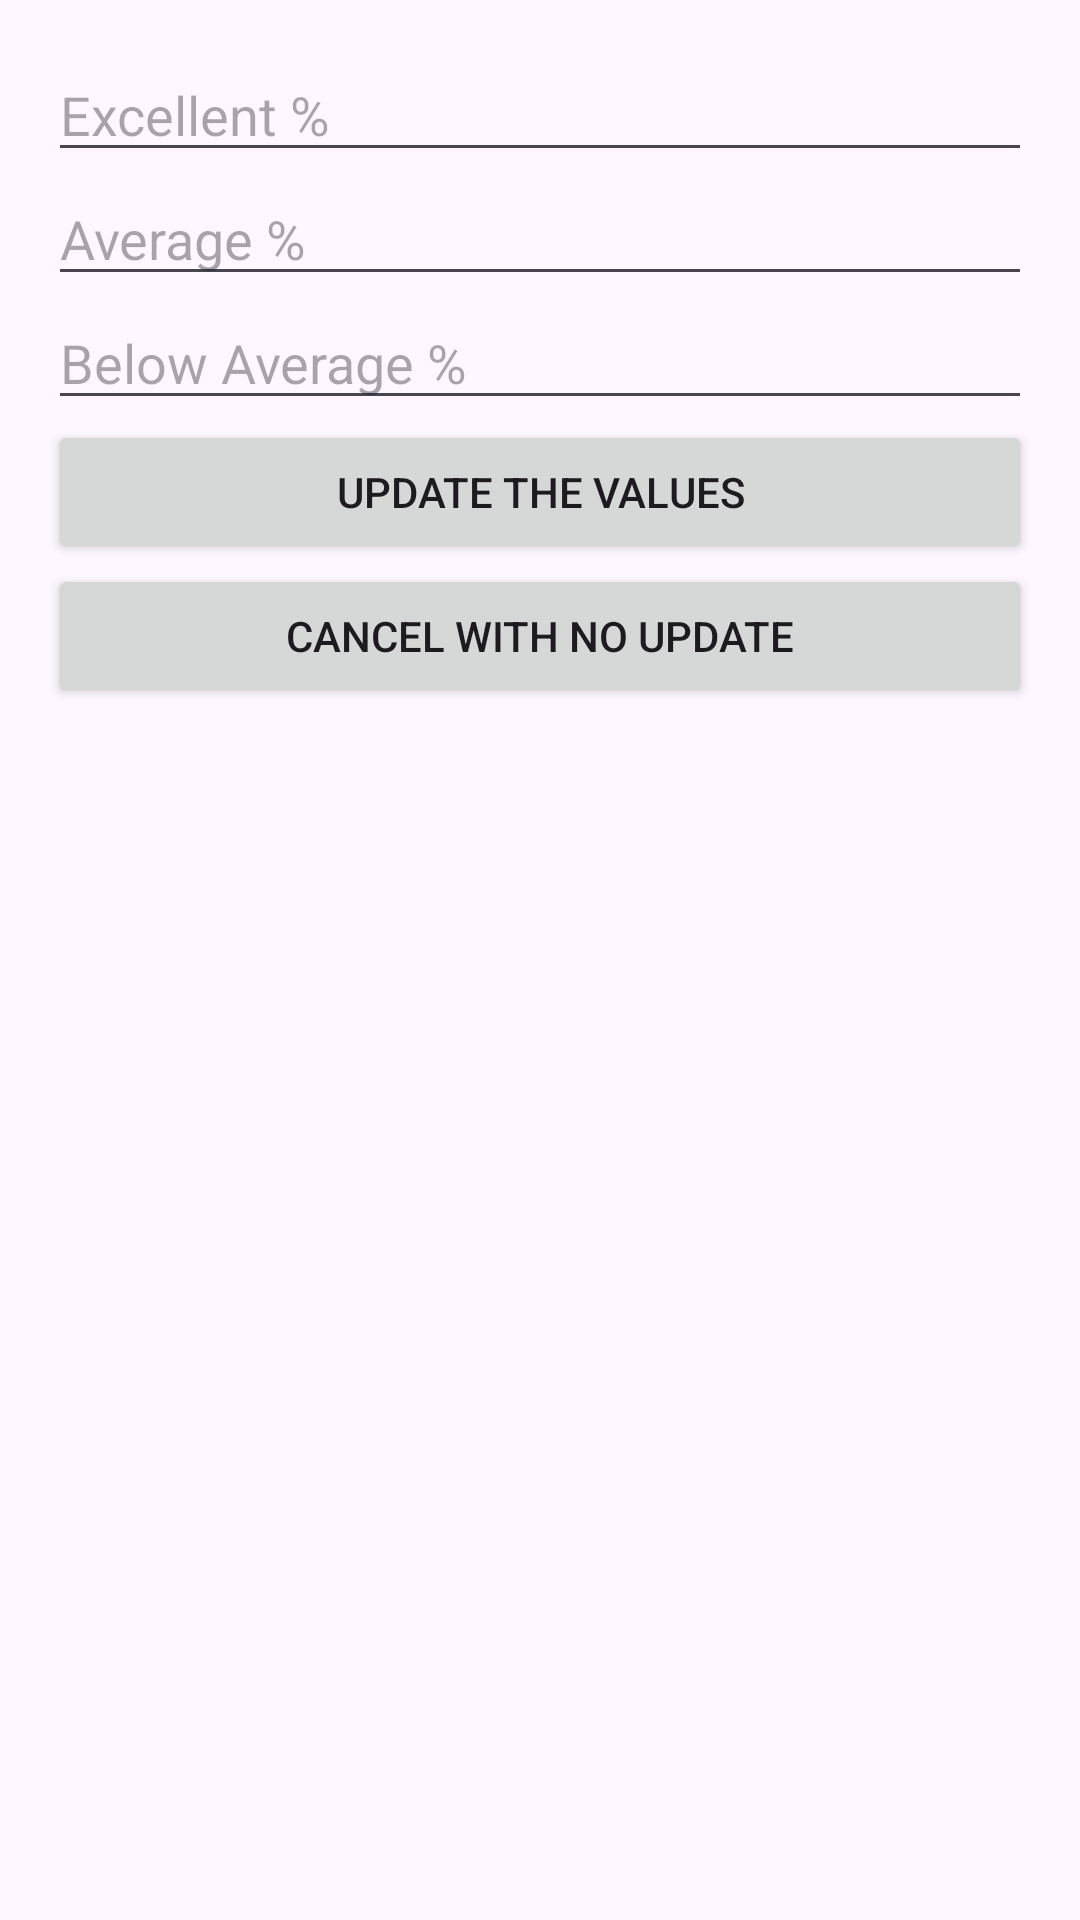

Write the Android layout XML for this screen, with the resource values it uses.
<!-- AndroidManifest.xml: application theme Theme.Lab6pnguye68 -->
<!-- res/layout/activity_update_tip.xml -->
<?xml version="1.0" encoding="utf-8"?>
<LinearLayout xmlns:android="http://schemas.android.com/apk/res/android"
    android:orientation="vertical"
    android:padding="16dp"
    android:layout_width="match_parent"
    android:layout_height="match_parent">

    <EditText
        android:id="@+id/editTextExcellent"
        android:layout_width="match_parent"
        android:layout_height="wrap_content"
        android:hint="Excellent %"
        android:inputType="number" />

    <EditText
        android:id="@+id/editTextAverage"
        android:layout_width="match_parent"
        android:layout_height="wrap_content"
        android:hint="Average %"
        android:inputType="number" />

    <EditText
        android:id="@+id/editTextBelow"
        android:layout_width="match_parent"
        android:layout_height="wrap_content"
        android:hint="Below Average %"
        android:inputType="number" />

    <Button
        android:id="@+id/buttonSave"
        android:layout_width="match_parent"
        android:layout_height="wrap_content"
        android:text="Update the values" />

    <Button
        android:id="@+id/buttonCancel"
        android:layout_width="match_parent"
        android:layout_height="wrap_content"
        android:text="Cancel with no update" />
</LinearLayout>
<!-- resources referenced by this layout -->
<resources>
  <style name="Theme.Lab6pnguye68" parent="Base.Theme.Lab6pnguye68" />
  <style name="Base.Theme.Lab6pnguye68" parent="Theme.Material3.DayNight.NoActionBar">
          
          
      </style>
</resources>
